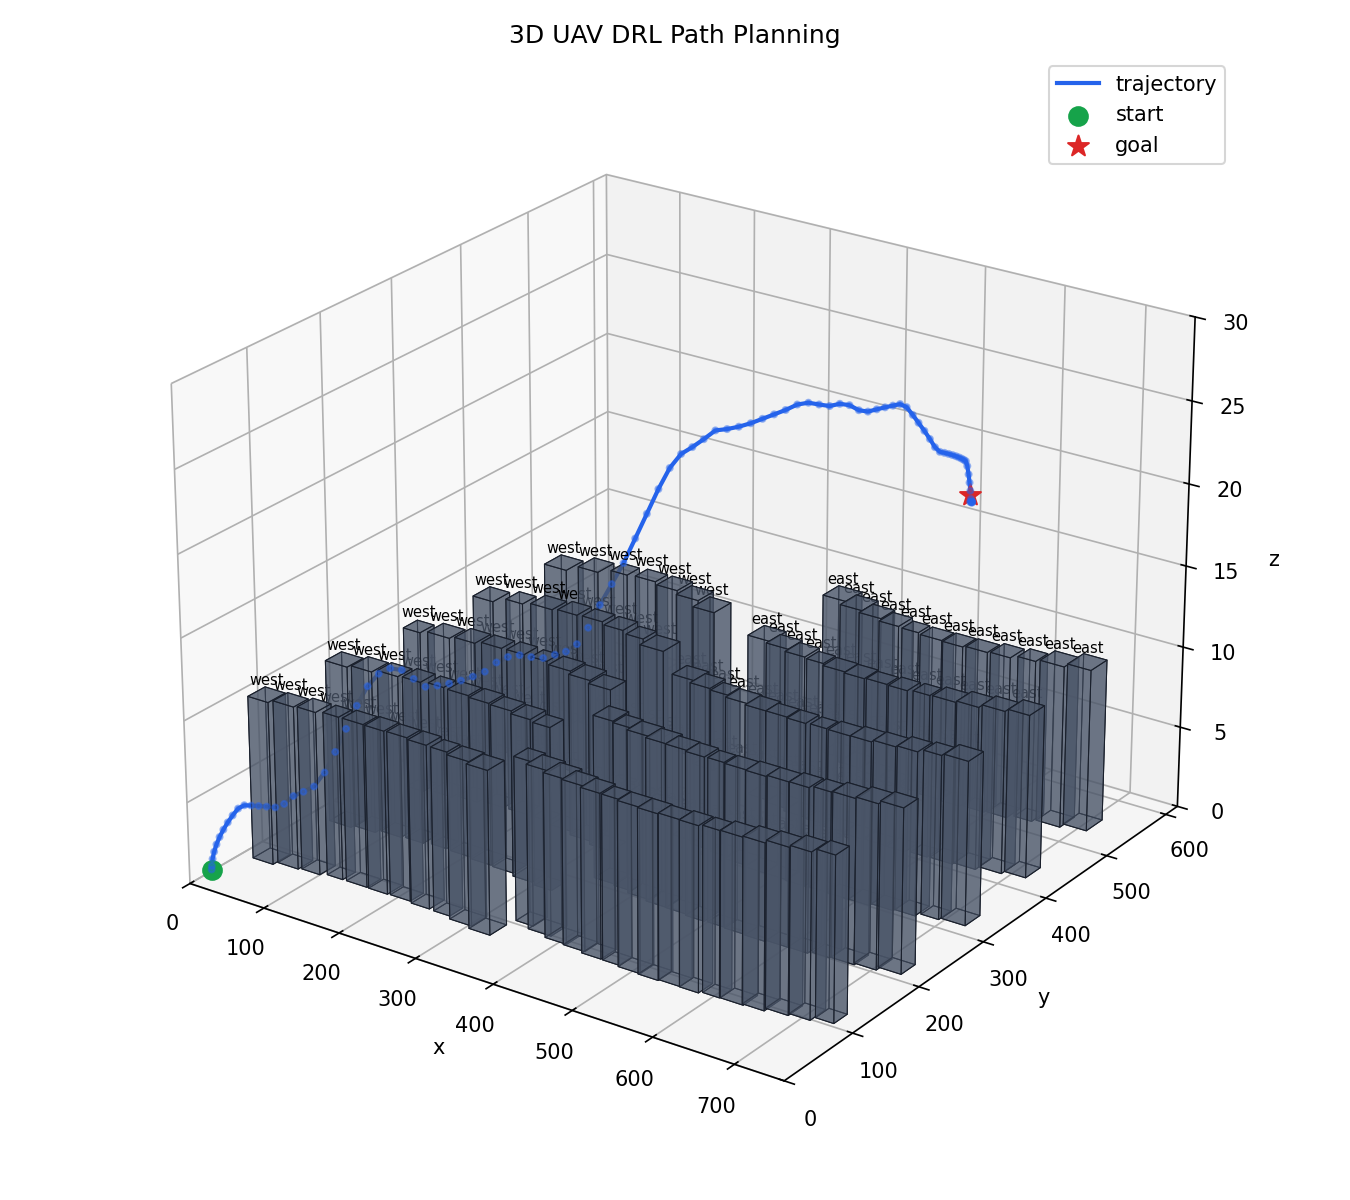

The file beside this chart, header and first rows:
step, x, y, z
0, 15.0, 15.0, 0.701
1, 15.22, 15.22, 0.9175
2, 15.91, 15.91, 1.351
3, 17.14, 17.14, 1.784
4, 18.9, 18.9, 2.217
5, 21.19, 21.19, 2.65
6, 24.12, 23.75, 3.083
7, 27.8, 26.3, 3.516
8, 32.23, 28.85, 3.949
9, 37.41, 31.41, 4.382
10, 43.18, 34.18, 4.598
11, 49.54, 37.17, 4.598
12, 56.65, 40.15, 4.598
13, 64.52, 43.14, 4.598
14, 73.13, 46.13, 4.598
15, 82.12, 49.38, 4.863
16, 91.48, 52.9, 5.394
17, 101.4, 56.63, 5.707
18, 111.6, 60.85, 6.07
19, 122, 65.31, 6.963
20, 132.5, 69.97, 8.254
21, 142.8, 75.06, 9.679
22, 153, 79.99, 11.1
23, 163.3, 84.71, 12.31
24, 173.7, 89.68, 13.09
25, 184, 94.82, 13.43
26, 194.2, 100.1, 13.34
27, 204.3, 105.6, 12.82
28, 214.3, 111.3, 12.34
29, 224, 117.5, 12.4
30, 233.6, 123.8, 12.5
31, 243, 130.4, 12.65
32, 252.3, 137.2, 12.86
33, 261.4, 144.2, 13.11
34, 270.4, 151, 13.62
35, 279.6, 157.5, 13.92
36, 288.9, 163.9, 14
37, 298.3, 170.1, 13.87
38, 307.8, 176.6, 13.78
39, 317.1, 182.9, 13.96
40, 326.5, 188.5, 14.14
41, 335.8, 194, 14.59
42, 345.2, 200, 15.56
43, 354.5, 206.5, 16.89
44, 363.8, 213.3, 18.1
45, 372.9, 220.3, 19.31
46, 381.9, 227, 20.74
47, 390.9, 233.7, 22.16
48, 399.9, 240.3, 23.59
49, 408.7, 246.7, 24.79
50, 417.1, 253.5, 25.57
51, 425, 260.8, 25.91
52, 432.7, 268.5, 26.3
53, 440.6, 276.3, 26.74
54, 448.5, 284.1, 26.75
55, 456.2, 292.4, 26.8
56, 463.7, 301.2, 26.91
57, 470.8, 310.2, 27.06
58, 477.8, 319.1, 27.21
59, 484.7, 328, 27.37
... 39 more rows
